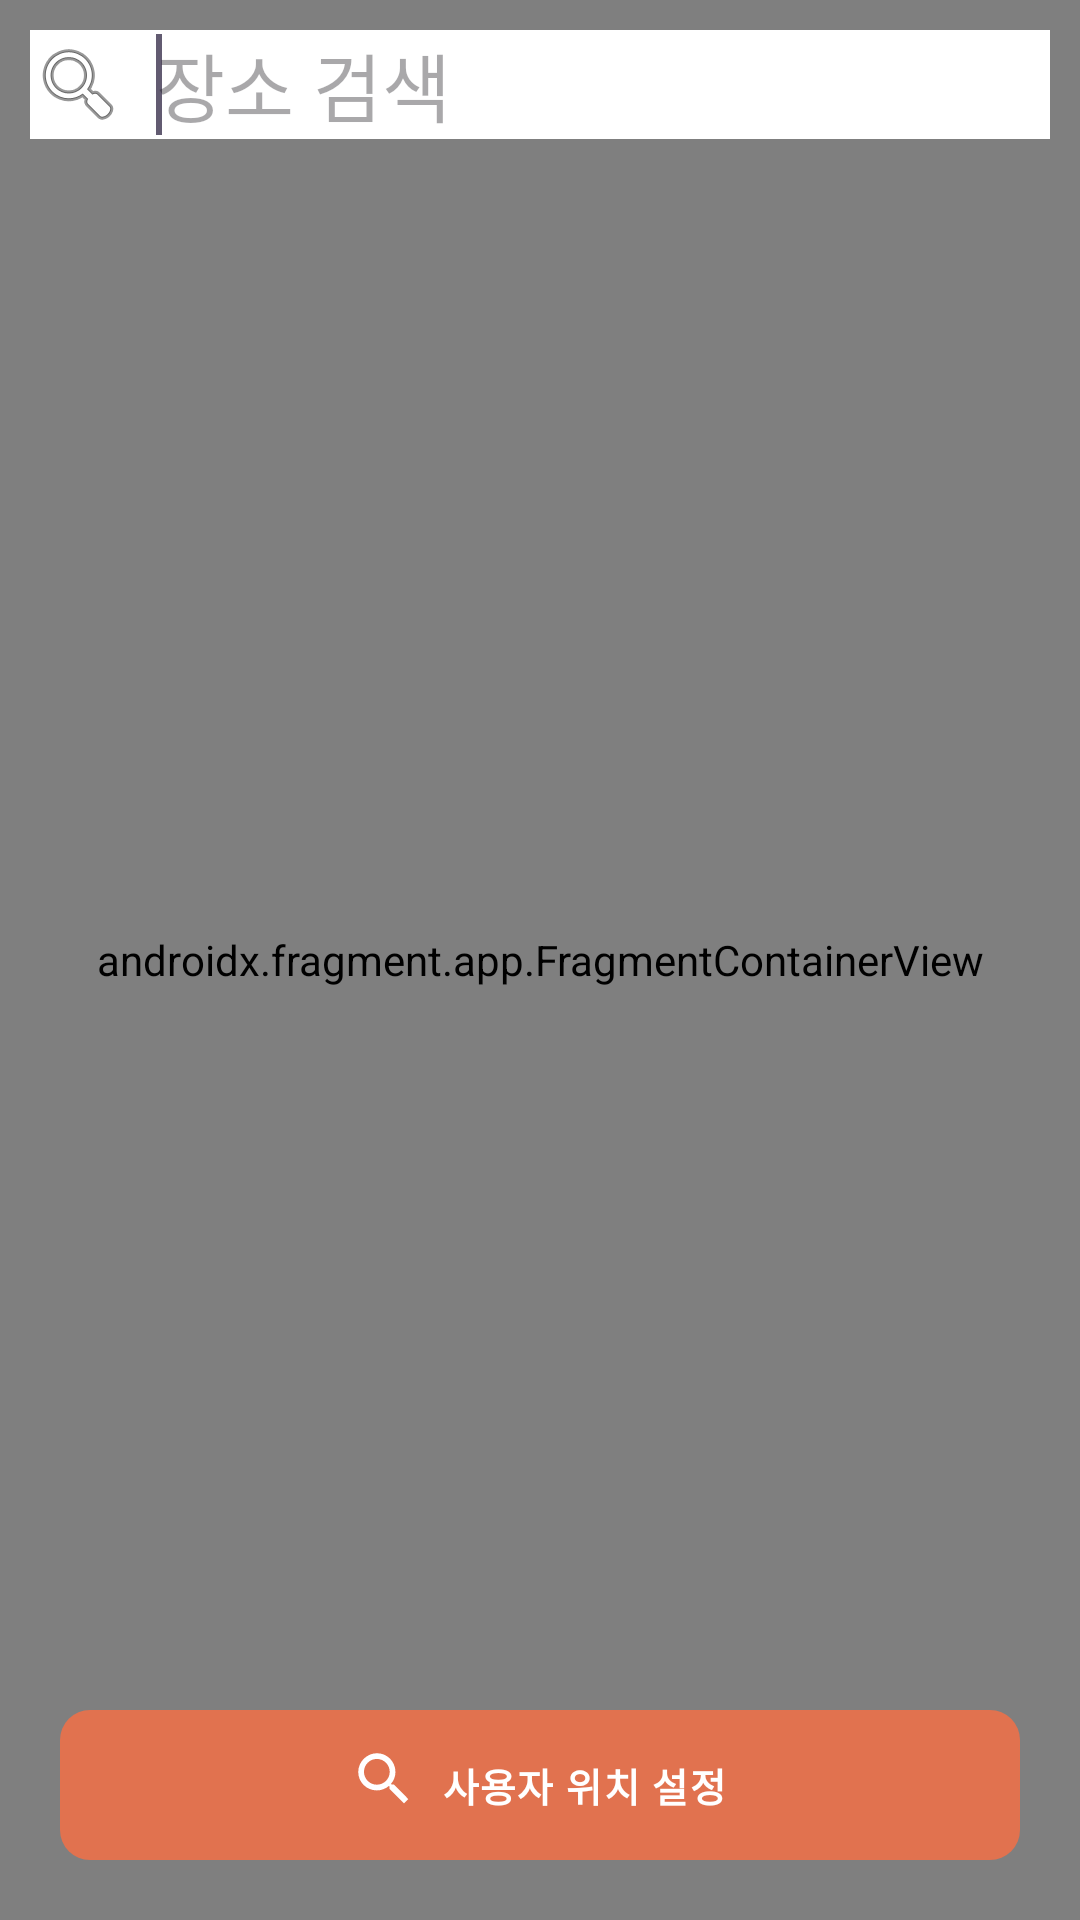

Reconstruct the res/layout file that produces this screen, plus the resources it refers to.
<!-- AndroidManifest.xml: application theme Theme.OkTodo -->
<!-- res/layout/activity_map.xml -->
<?xml version="1.0" encoding="utf-8"?>
<androidx.constraintlayout.widget.ConstraintLayout xmlns:android="http://schemas.android.com/apk/res/android"
    xmlns:app="http://schemas.android.com/apk/res-auto"
    xmlns:tools="http://schemas.android.com/tools"
    android:id="@+id/main"
    android:layout_width="match_parent"
    android:layout_height="match_parent"
    tools:context=".AirAndWeather.MapActivity">

    <androidx.fragment.app.FragmentContainerView
        android:id="@+id/map"
        android:name="com.google.android.gms.maps.SupportMapFragment"
        android:layout_width="match_parent"
        android:layout_height="match_parent" />

    <EditText
        android:id="@+id/search_edittext"
        android:layout_width="0dp"
        android:layout_height="wrap_content"
        android:background="@color/white"
        android:textSize="25dp"
        android:hint="장소 검색"
        android:inputType="text"
        android:drawableLeft="@android:drawable/ic_menu_search"
        android:layout_margin="10dp"
        android:drawablePadding="10dp"
        app:layout_constraintStart_toStartOf="parent"
        app:layout_constraintEnd_toEndOf="parent"
        app:layout_constraintTop_toTopOf="@+id/map" >
        <requestFocus />
    </EditText>

    <ImageView
        android:id="@+id/fab_current_location"
        android:layout_width="50dp"
        android:layout_height="50dp"
        android:layout_marginEnd="20dp"
        android:layout_marginBottom="12dp"
        android:backgroundTint="@color/white"
        android:src="@drawable/icon_location"
        app:layout_constraintBottom_toTopOf="@+id/btn_check_here"
        app:layout_constraintEnd_toEndOf="parent" />

    <LinearLayout
        android:id="@+id/btn_check_here"
        android:layout_width="match_parent"
        android:layout_height="50dp"
        android:layout_margin="20dp"
        android:background="@drawable/bg_button_orange"
        android:gravity="center"
        android:orientation="horizontal"
        app:layout_constraintBottom_toBottomOf="parent">

        <ImageView
            android:layout_width="25dp"
            android:layout_height="25dp"
            android:src="@drawable/icon_search" />

        <TextView
            android:layout_width="wrap_content"
            android:layout_height="wrap_content"
            android:layout_marginStart="5dp"
            android:letterSpacing="0.035"
            android:text="@string/map_button_here"
            android:textColor="@color/white"
            android:textSize="13dp"
            android:textStyle="bold" />
    </LinearLayout>


</androidx.constraintlayout.widget.ConstraintLayout>
<!-- resources referenced by this layout -->
<resources>
  <color name="white">#FFFFFFFF</color>
  <!-- drawable bg_button_orange (drawable) -->
  <?xml version="1.0" encoding="utf-8"?>
  <shape xmlns:android="http://schemas.android.com/apk/res/android">
      <corners
          android:radius="10dp"/>
      <solid
          android:color="@color/transparent_orange" />
  </shape>
  <!-- drawable icon_search (drawable) -->
  <vector xmlns:android="http://schemas.android.com/apk/res/android"
      android:width="24dp"
      android:height="24dp"
      android:tint="#FFFFFF"
      android:viewportWidth="24"
      android:viewportHeight="24">
      <path
          android:fillColor="@android:color/white"
          android:pathData="M13.37,12h-0.72l-0.19,-0.19c0.9,-1.04 1.44,-2.34 1.44,-3.82 0,-3.28 -2.61,-6 -5.89,-6S2,4.72 2,8s2.66,5.89 5.95,5.89c1.47,0 2.83,-0.54 3.87,-1.44l0.18,0.2v0.72L16.64,18 18,16.64 13.37,12zM7.95,12.06c-2.28,0 -4.12,-1.84 -4.12,-4.12s1.84,-4.12 4.12,-4.12 4.12,1.84 4.12,4.12 -1.85,4.12 -4.12,4.12z" />
  </vector>
  <string name="map_button_here">사용자 위치 설정</string>
  <style name="Theme.OkTodo" parent="Base.Theme.OkTodo" />
  <color name="transparent_orange">#C3FF6E40</color>
  <style name="Base.Theme.OkTodo" parent="Theme.Material3.DayNight.NoActionBar">
          
          
      </style>
</resources>
